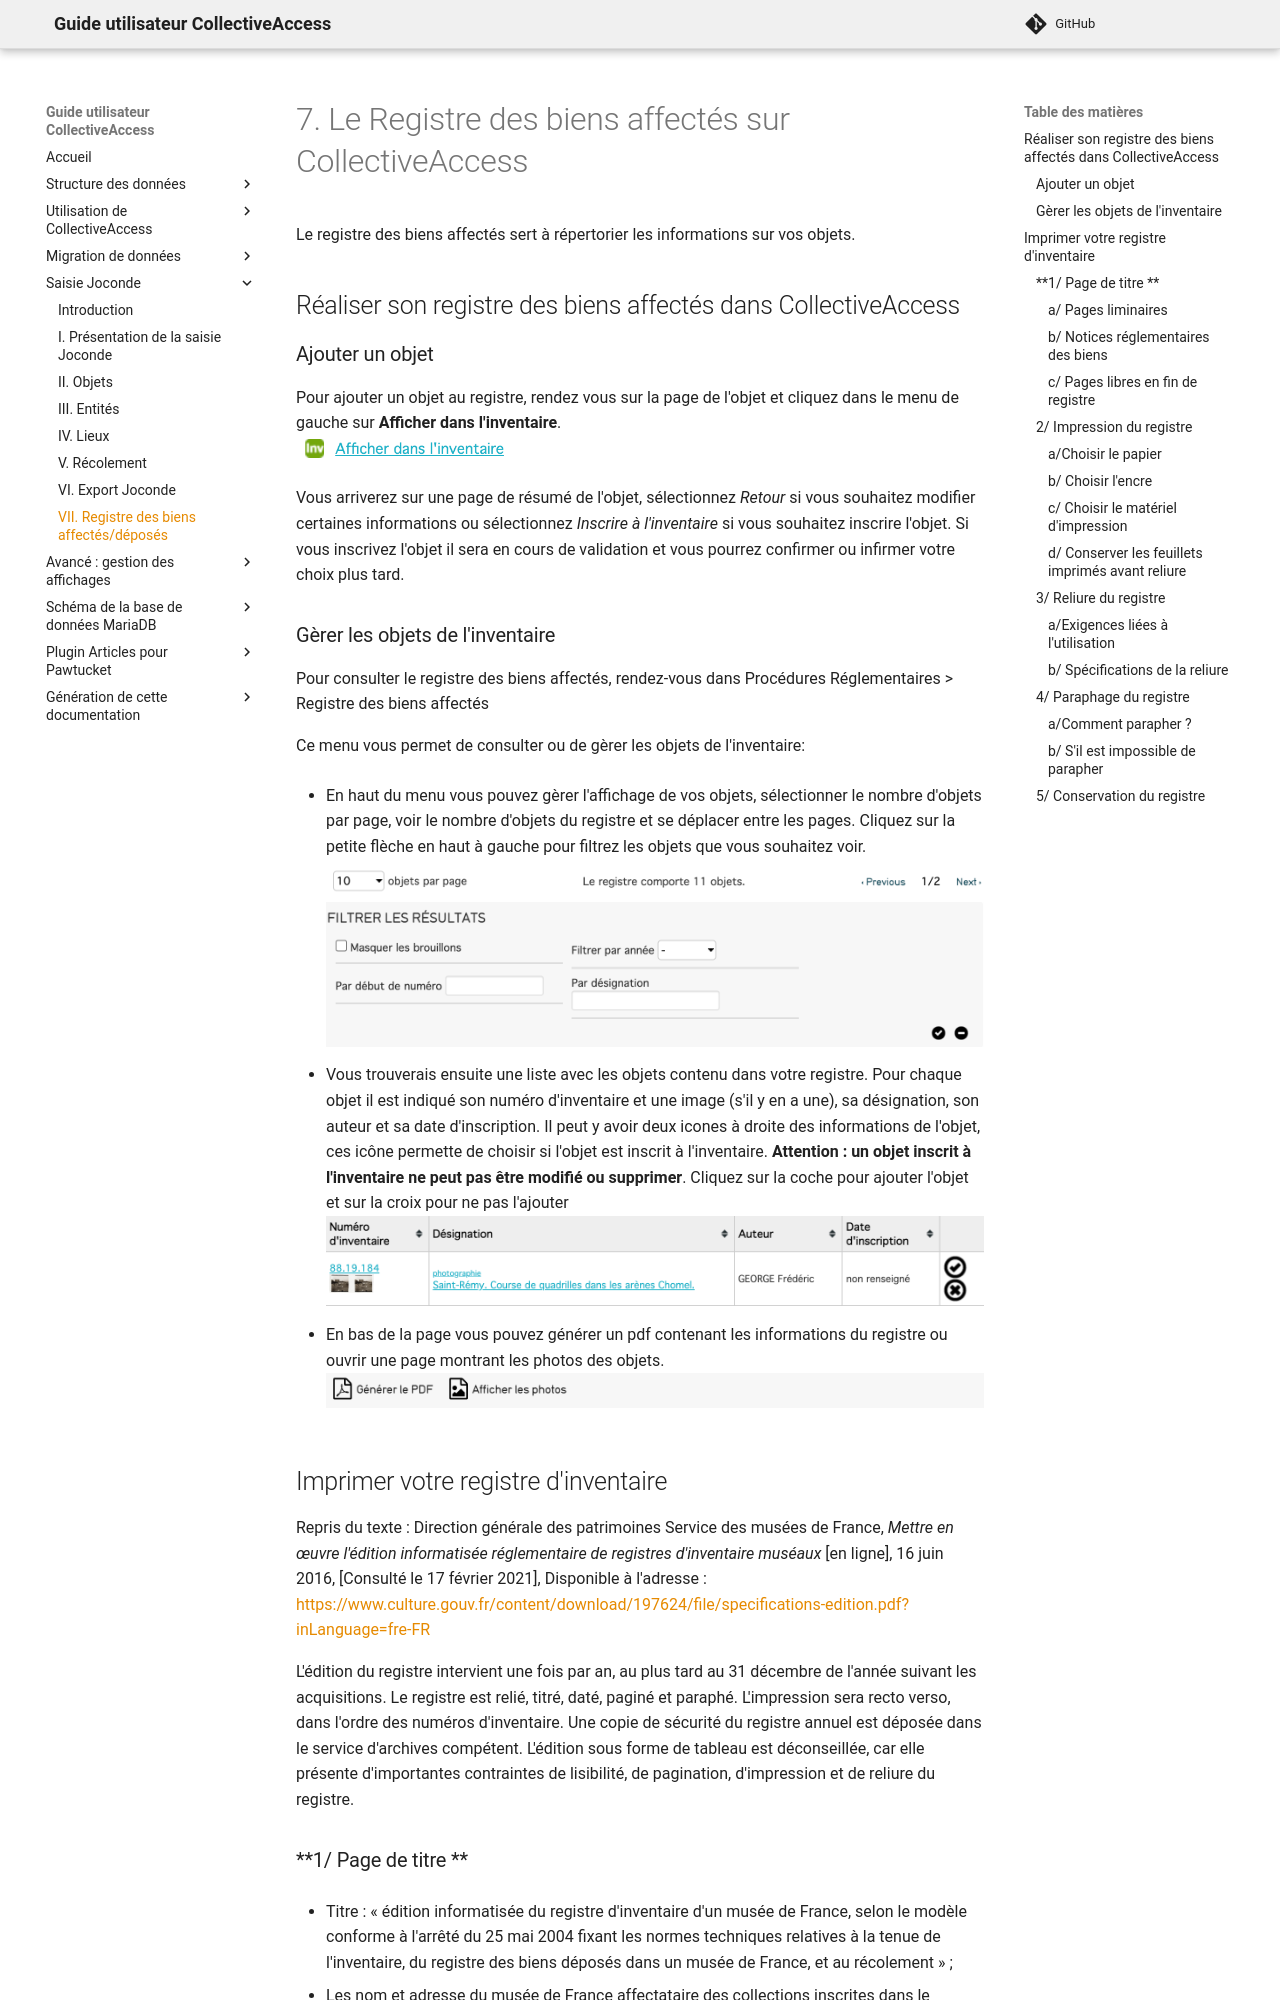

repository: ideesculture/museesDeFranceDocumentation · page: Registre_biens/index.html · generator: mkdocs

# 7. Le Registre des biens affectés sur CollectiveAccess

Le registre des biens affectés sert à répertorier les informations sur vos objets.

## Réaliser son registre des biens affectés dans CollectiveAccess

### Ajouter un objet 

Pour ajouter un objet au registre, rendez vous sur la page de l'objet et cliquez dans le menu de gauche sur **Afficher dans l'inventaire**.
![Afficher_Inventaire](./Registre_Biens_Affectes/Afficher_Inventaire.png)

Vous arriverez sur une page de résumé de l'objet, sélectionnez *Retour* si vous souhaitez modifier certaines informations ou sélectionnez *Inscrire à l'inventaire* si vous souhaitez inscrire l'objet.
Si vous inscrivez l'objet il sera en cours de validation et vous pourrez confirmer ou infirmer votre choix plus tard.

### Gèrer les objets de l'inventaire

Pour consulter le registre des biens affectés, rendez-vous dans Procédures Réglementaires \> Registre des biens affectés 

Ce menu vous permet de consulter ou de gèrer les objets de l'inventaire:

- En haut du menu vous pouvez gèrer l'affichage de vos objets, sélectionner le nombre d'objets par page, voir le nombre d'objets du registre et se déplacer entre les pages. Cliquez sur la petite flèche en haut à gauche pour filtrez les objets que vous souhaitez voir.
![Header](./Registre_Biens_Affectes/Header.png)
![Filtrer](./Registre_Biens_Affectes/Filtrer.png)

- Vous trouverais ensuite une liste avec les objets contenu dans votre registre. Pour chaque objet il est indiqué son numéro d'inventaire et une image (s'il y en a une), sa désignation, son auteur et sa date d'inscription. Il peut y avoir deux icones à droite des informations de l'objet, ces icône permette de choisir si l'objet est inscrit à l'inventaire. **Attention : un objet inscrit à l'inventaire ne peut pas être modifié ou supprimer**. Cliquez sur la coche pour ajouter l'objet et sur la croix pour ne pas l'ajouter
![Fiche_Objet](./Registre_Biens_Affectes/Fiche_Objet.png)

- En bas de la page vous pouvez générer un pdf contenant les informations du registre ou ouvrir une page montrant les photos des objets.
![Generer_PDF](./Registre_Biens_Affectes/Generer_PDF.png)

## Imprimer votre registre d'inventaire

Repris du texte : Direction générale des patrimoines Service des musées de France, *Mettre en œuvre l'édition informatisée réglementaire de registres d'inventaire muséaux* \[en ligne\], 16 juin 2016, \[Consulté le 17 février 2021\], Disponible à l'adresse : [https://www.culture.gouv.fr/content/download/197624/file/specifications-edition.pdf?inLanguage=fre-FR](https://www.culture.gouv.fr/content/download/197624/file/specifications-edition.pdf?inLanguage=fre-FR)

L'édition du registre intervient une fois par an, au plus tard au 31 décembre de l'année suivant les acquisitions. Le registre est relié, titré, daté, paginé et paraphé. L'impression sera recto verso, dans l'ordre des numéros d'inventaire. Une copie de sécurité du registre annuel est déposée dans le service d'archives compétent. L'édition sous forme de tableau est déconseillée, car elle présente d'importantes contraintes de lisibilité, de pagination, d'impression et de reliure du registre.
